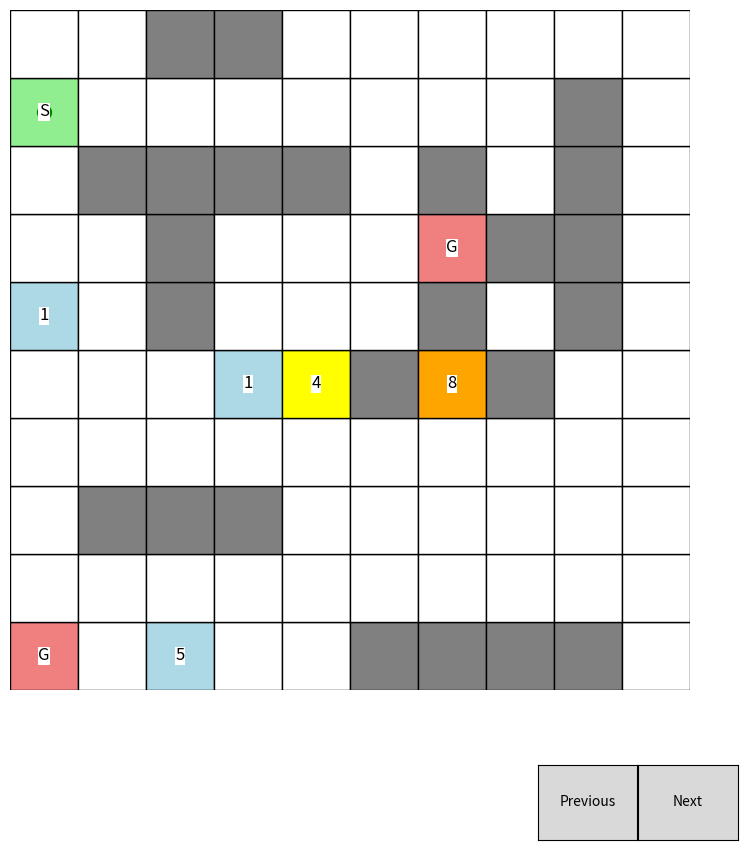

Write the Python code that produced this figure.
import matplotlib.pyplot as plt
import numpy as np
from matplotlib.widgets import Button

# Define the map
city_map = [
    [0, 0, -1, -1, 0, 0, 0, 0, 0, 0],
    ['S', 0, 0, 0, 0, 0, 0, 0, -1, 0],
    [0, -1, -1, -1, -1, 0, -1, 0, -1, 0],
    [0, 0, -1, 0, 0, 0, 'G', -1, -1, 0],
    [1, 0, -1, 0, 0, 0, -1, 0, -1, 0],
    [0, 0, 0, 1, 4, -1, 8, -1, 0, 0],
    [0, 0, 0, 0, 0, 0, 0, 0, 0, 0],
    [0, -1, -1, -1, 0, 0, 0, 0, 0, 0],
    [0, 0, 0, 0, 0, 0, 0, 0, 0, 0],
    ['G', 0, 5, 0, 0, -1, -1, -1, -1, 0]
]

# Define the colors for each type of cell
colors = {
    0: 'white',
    -1: 'gray',
    'S': 'lightgreen',
    'G': 'lightcoral',
    1: 'lightblue',
    4: 'yellow',
    5: 'lightblue',
    8: 'orange'
}

# Define the paths
paths = [
    [(1, 0), (2, 0), (3, 0), (4, 0), (4, 1), (4, 2), (5, 2), (6, 2), (6, 1), (6, 0), (7, 0), (8, 0), (9, 0) ]
]

# Variables to manage path steps
current_step = 0

# Create the plot
fig, ax = plt.subplots(figsize=(10, 10))
plt.subplots_adjust(bottom=0.2)

# Plot the grid and fill the cells
def draw_map():
    ax.clear()
    for i in range(len(city_map)):
        for j in range(len(city_map[0])):
            cell_value = city_map[len(city_map) - 1 - i][j]
            color = colors.get(cell_value, 'white')
            ax.add_patch(plt.Rectangle((j, i), 1, 1, facecolor=color, edgecolor='black'))
            if cell_value not in [0, -1]:
                ax.text(j + 0.5, i + 0.5, str(cell_value), ha='center', va='center', fontsize=12, 
                        bbox=dict(facecolor='white', edgecolor='none', pad=0.5))

# Plot the path up to the current step
def draw_path(step):
    path = paths[0][:step + 1]
    y, x = zip(*path)  # Swap x and y
    x = [xi + 0.5 for xi in x]
    y = [len(city_map) - yi - 0.5 for yi in y]  # Correct coordinate transformation
    ax.plot(x, y, color='green', linewidth=2)
    ax.scatter(x[-1], y[-1], color='green', s=100)  # Mark the current position
    ax.set_aspect('equal')
    ax.set_xlim(0, len(city_map[0]))
    ax.set_ylim(0, len(city_map))
    ax.set_xticks(np.arange(0, len(city_map[0]) + 1, 1))
    ax.set_yticks(np.arange(0, len(city_map) + 1, 1))
    ax.grid(which='both', color='black', linestyle='-', linewidth=2)
    ax.axis('off')

draw_map()
draw_path(current_step)

# Button to go to the next step
axnext = plt.axes([0.8, 0.05, 0.1, 0.075])
bnext = Button(axnext, 'Next')

# Button to go to the previous step
axprev = plt.axes([0.7, 0.05, 0.1, 0.075])
bprev = Button(axprev, 'Previous')

# Functions to handle button clicks
def next(event):
    global current_step
    if current_step < len(paths[0]) - 1:
        current_step += 1
        draw_map()
        draw_path(current_step)
        plt.draw()

def prev(event):
    global current_step
    if current_step > 0:
        current_step -= 1
        draw_map()
        draw_path(current_step)
        plt.draw()

bnext.on_clicked(next)
bprev.on_clicked(prev)

plt.show()
